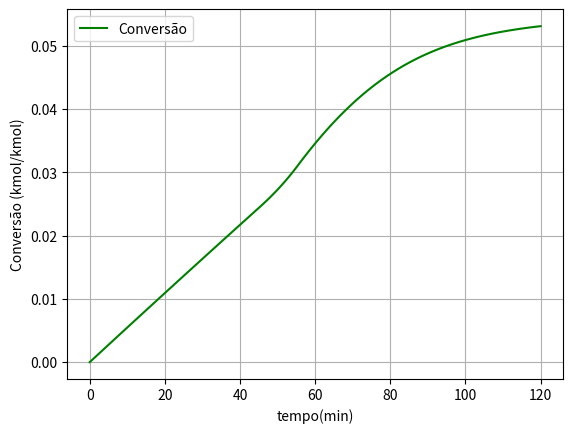
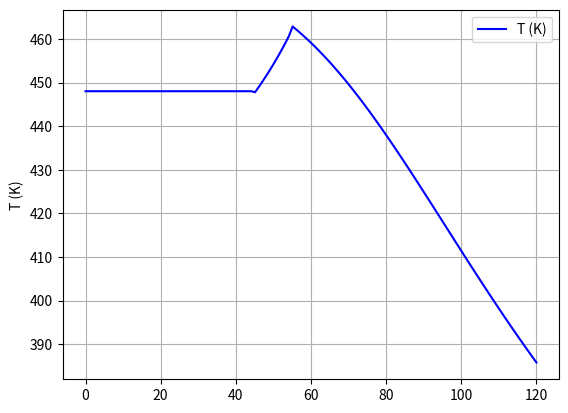
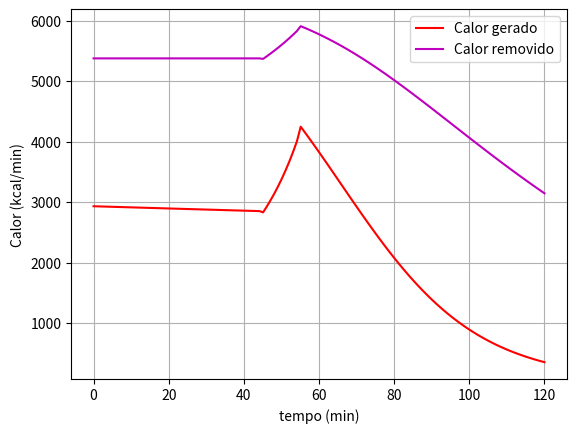

Recreate these plots in Python, in order.
#!/usr/bin/python 

from scipy.integrate import solve_ivp
from sys import argv
import numpy as np
import matplotlib.pyplot as plt


# Produção de nitroanilina - Acidente de Monsanto

# Legenda
# A = ONBC
# B = NH3
# C = H20
# D = Nitroanilina

# == Funções Auxiliares == #
# Constante de velocidade 
def kin(T):
    return 0.00017 * np.exp(11273/1.987 * (1/461 - 1/T))

# Taxa de reação
def rate(k,X):
    return -k * C[0]**2 * (1-X) *(theta[1] - 2*X)

# Calor gerado 
def Qgen(T,X):
    return (rate(kin(T),X)*V)*(dHrx)

# Calor removido
def Qrem(T):
    return UA * (T - Ta)

def Qrem_2(T):
    return mc * Cpfluido * (T-Ta) * (1-np.exp(-UA/mc/Cpfluido))

# == CALLBACKS == #
# Refrigeração falha e não há disco de ruptura (RFND)
def refr_fail_nodisk(t,T,X):
    if t < 45:
        return Qgen(T,X)
    if t >= 45 and t < 55:
        return 0
    if t >= 55:
        return Qrem(T)

# Refrigeração falha, mas há disco de ruptura (RFWD)
def refr_fail_disk(t,T,X):
    if t < 45:
        return Qgen(T,X)
    if t >= 45 and t < 55:
        return 0
    if t >= 55 and t < 114:
        return Qrem(T)
    if t >= 114 and t < 114+2.24:
        return Qrem(T) + (830*538 if disk_ruptured else 0)
    if t >= 114+2.24:
        return Qrem(T)

# Refrigeração nunca falha (RNF)
def refr_nofail_nodisk(T):
    return Qrem(T)

def refr_fail_more(t,T,X):
    if t < 45:
        return Qgen(T,X)
    if t >= 45:
        return (830*538 if disk_ruptured else 0)

callbacks = {
        "rfnd" : refr_fail_nodisk,
        "rfyd" : refr_fail_disk,
        "rnf"  : refr_nofail_nodisk,
        "rfm"  : refr_fail_more
        }

# Sistema de EDOs
def edo(t,F):

    global disk_ruptured
    if F[1] > 538:
        disk_ruptured = True

    Qgen_i = Qgen(F[1],F[0])
    Qrem_i = refr_case(t,F[1],F[0])

    dTdt = (Qgen_i - Qrem_i)/NiCpi
    dXdt = -rate(kin(F[1]),F[0]) * V / Nx[0]
    
    return (dXdt, dTdt)


# Estado do disco
global disk_ruptured, disk_t, disk_i
disk_ruptured = False # Disco rompido

# Alimentação inicial normal (kmol)
Nx0 = np.array([3.17,43,103.6])

# Alimentação extra
Nx = np.array([9.044, 33.0, 103.7])

# Alimentação normal e extra
Nv = np.array([Nx0,Nx])

# Volume reacional (m³)
Vexc  = 5.119
Vnorm = 3.26

# Definir excesso de reagentes e volume
# PADRÃO: Sem excesso e volume normal
try:
    if (int(argv[2]) == 1):
        mols = Nv[1]
        V = Vexc
    else:
        mols = Nv[0]
        V = Vnorm
except:
    mols = Nv[0]
    V = Vnorm

# Theta
theta = np.array(mols/mols[0])

# Capacidades caloríficas (cal/kmol)
Cpx = np.array([40, 8.38, 18])

# Entalpia padrão de reação (kcal/kmol)
dHrx = -5.9e5

# NiCpi (kcal/K)
NiCpi = np.dot(mols,Cpx)

# Temp de referência (K)
Ta = 298

# UA (kcal/min Cº)
UA = 35.85 

# Concentrações
C = np.array(mols/V)

# Definir caso de refrigeração
# PADRÃO: Refrigeração falha e não há disco
try:
    refr_case = callbacks[argv[1]]
except:
    refr_case = callbacks["rfnd"]

# Solver
sol = solve_ivp(edo,(0,120),(0,448),max_step=1)

# Plot
fig1, ax1 = plt.subplots()
fig2, ax2 = plt.subplots()
ax1.plot(sol.t,sol.y[0],label='Conversão',color='g')
ax1.set_xlabel('tempo(min)')
ax1.set_ylabel('Conversão (kmol/kmol)')
ax2.plot(sol.t,sol.y[1],label='T (K)',color='b')
ax2.set_ylabel('T (K)')

ax1.legend()
ax1.grid()
ax2.legend()
ax2.grid()

fig3, ax3 = plt.subplots()
ax3.plot(sol.t, Qgen(sol.y[1],sol.y[0]), label='Calor gerado', color='r')
ax3.plot(sol.t, Qrem(sol.y[1]), label='Calor removido', color='m')
ax3.set_xlabel('tempo (min)')
ax3.set_ylabel('Calor (kcal/min)')
ax3.grid()
ax3.legend()

plt.show()

file = open('resultados','w')
file.write("    t       |       X      |       T      |      Qrem    |    Qgen    |\n")
for t, X, T, Qr, Qg in zip(sol.t, sol.y[0], sol.y[1], Qrem(sol.y[1]), Qgen(sol.y[1],sol.y[0])):
    file.write("-"*60)
    file.write("\n")
    file.write(f"{t:^10.5}  |  {X:^10.5}  |  {T:^10.5}  |  {Qr:^10.5}  |  {Qg:^10.5}\n")
file.close()
